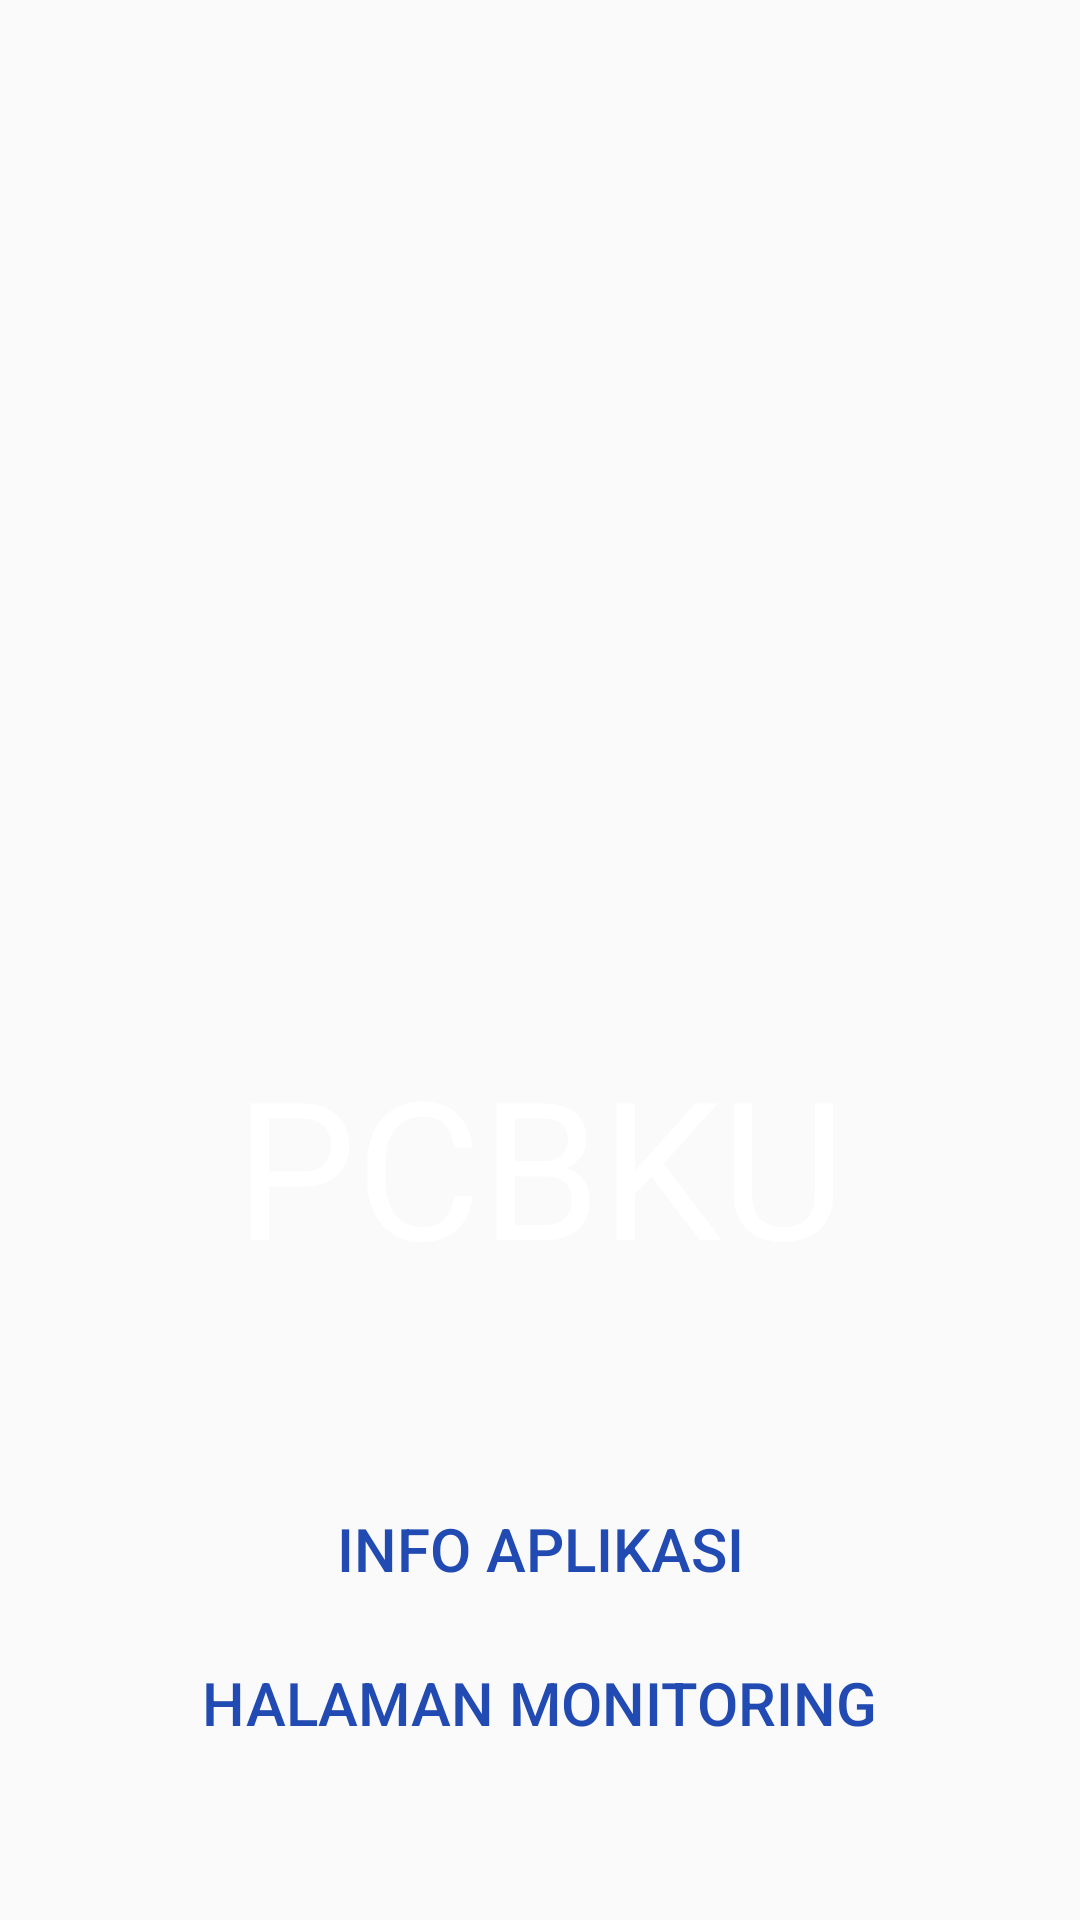

Layout XML and referenced resources for this Android screen:
<!-- AndroidManifest.xml: application theme Theme.Tapcbbisa -->
<!-- res/layout/activity_home_page.xml -->
<?xml version="1.0" encoding="utf-8"?>
<androidx.constraintlayout.widget.ConstraintLayout xmlns:android="http://schemas.android.com/apk/res/android"
    xmlns:app="http://schemas.android.com/apk/res-auto"
    xmlns:tools="http://schemas.android.com/tools"
    android:layout_width="match_parent"
    android:layout_height="match_parent"
    tools:context=".HomePage">

    <View
        android:id="@+id/bghome"
        android:layout_width="wrap_content"
        android:layout_height="wrap_content"
        android:foreground="@drawable/pcbk"
        app:layout_constraintBottom_toBottomOf="parent"
        app:layout_constraintEnd_toEndOf="parent"
        app:layout_constraintStart_toStartOf="parent"
        app:layout_constraintTop_toTopOf="parent" />

    <Button
        android:id="@+id/info"
        android:layout_width="300dp"
        android:layout_height="40dp"
        android:background="@drawable/home_button"
        android:backgroundTint="@drawable/button_colorhome"
        android:text="Info Aplikasi"
        android:textColor="#214BB2"
        android:textSize="20dp"
        app:layout_constraintBottom_toBottomOf="parent"
        app:layout_constraintEnd_toEndOf="parent"
        app:layout_constraintHorizontal_bias="0.498"
        app:layout_constraintStart_toStartOf="parent"
        app:layout_constraintTop_toTopOf="@+id/bghome"
        app:layout_constraintVertical_bias="0.827" />

    <Button
        android:id="@+id/monitor"
        android:layout_width="300dp"
        android:layout_height="40dp"
        android:background="@drawable/home_button"
        android:backgroundTint="@drawable/button_colorhome"
        android:text="Halaman Monitoring"
        android:textColor="#214BB2"
        android:textSize="20dp"
        app:layout_constraintBottom_toBottomOf="parent"
        app:layout_constraintEnd_toEndOf="parent"
        app:layout_constraintHorizontal_bias="0.497"
        app:layout_constraintStart_toStartOf="parent"
        app:layout_constraintTop_toTopOf="@+id/bghome"
        app:layout_constraintVertical_bias="0.913" />

    <TextView
        android:id="@+id/textView2"
        android:layout_width="wrap_content"
        android:layout_height="wrap_content"
        android:text="PCBKU"
        android:textColor="#FFFFFF"
        android:textSize="64sp"
        app:layout_constraintBottom_toTopOf="@+id/info"
        app:layout_constraintEnd_toEndOf="parent"
        app:layout_constraintStart_toStartOf="parent"
        app:layout_constraintTop_toTopOf="@+id/bghome"
        app:layout_constraintVertical_bias="0.841" />
</androidx.constraintlayout.widget.ConstraintLayout>
<!-- resources referenced by this layout -->
<resources>
  <!-- drawable button_colorhome (drawable) -->
  <?xml version="1.0" encoding="utf-8"?>
  <selector xmlns:android="http://schemas.android.com/apk/res/android">
          <item android:state_enabled="false" android:color="#c6c6c6"/>
          <item android:state_pressed="true" android:color="#c6c6c6"/>
          <item android:state_enabled="true" android:color="#fafafa"/>
  </selector>
  <!-- drawable home_button (drawable) -->
  <?xml version="1.0" encoding="utf-8"?>
  <layer-list xmlns:android="http://schemas.android.com/apk/res/android">
  <item>
      <shape android:shape="rectangle">
          <corners android:radius="200dp"/>
      </shape>
  </item>
  </layer-list>
  <!-- drawable pcbk: png bitmap (drawable, 971471 bytes) -->
  <style name="Theme.Tapcbbisa" parent="Theme.AppCompat.Light.NoActionBar">
          
          <item name="colorPrimary">@color/purple_500</item>
          <item name="colorPrimaryDark">@color/purple_700</item>
          <item name="colorAccent">@color/teal_200</item>
          
      </style>
  <!-- not gathered from this repository: default colours our renderer supplied (Android Studio template values) -->
  <color name="purple_500">#FF6200EE</color>
  <color name="purple_700">#FF3700B3</color>
  <color name="teal_200">#FF03DAC5</color>
</resources>
